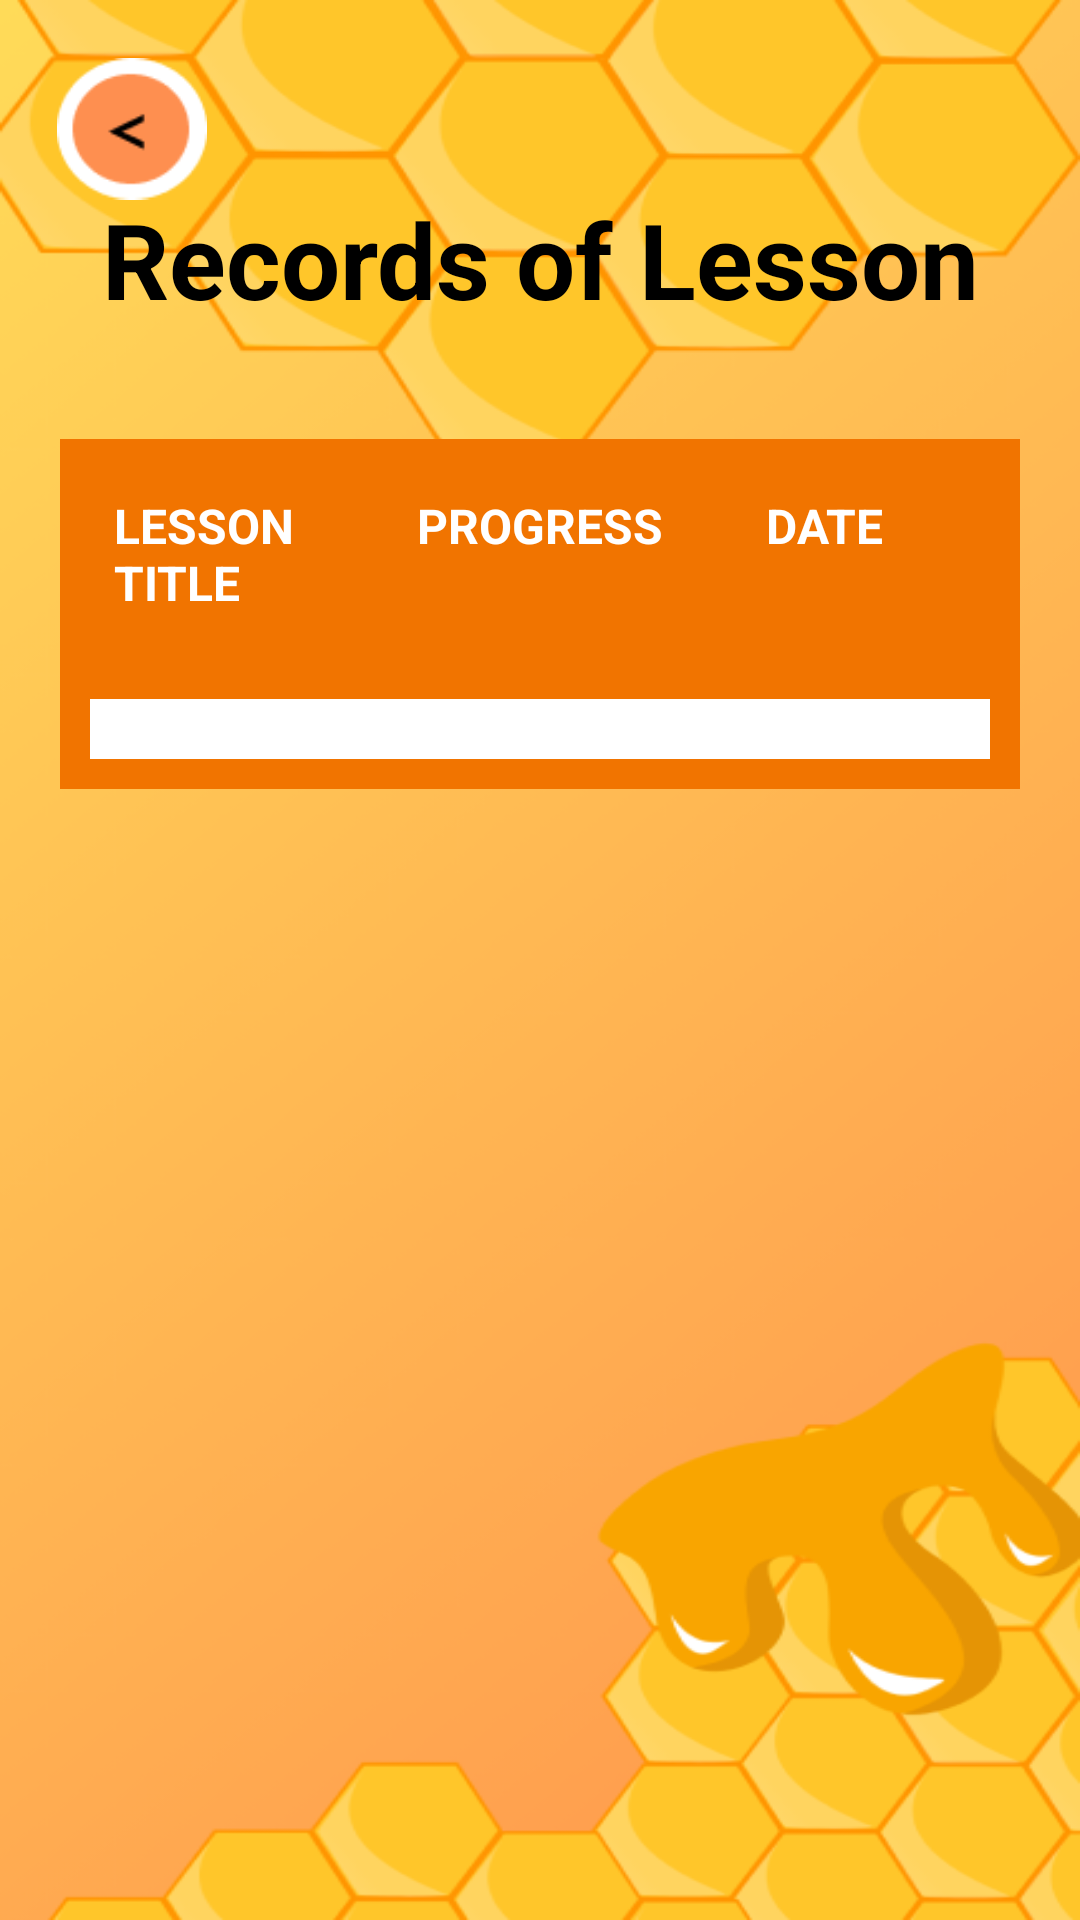

Layout XML and referenced resources for this Android screen:
<!-- AndroidManifest.xml: application theme Theme.GuestureGuide -->
<!-- res/layout/activity_lesson_record.xml -->
<?xml version="1.0" encoding="utf-8"?>
<FrameLayout xmlns:android="http://schemas.android.com/apk/res/android"
    xmlns:tools="http://schemas.android.com/tools"
    android:id="@+id/main"
    android:layout_width="match_parent"
    android:layout_height="match_parent"
    android:background="@drawable/records_bg"
    android:padding="10dp"
    >

    <LinearLayout
        android:layout_width="match_parent"
        android:layout_height="match_parent"
        android:orientation="vertical"
        tools:context=".RecordsFragment">

        
        <LinearLayout
            android:layout_width="match_parent"
            android:layout_height="wrap_content"
            android:orientation="horizontal"
            android:padding="8dp">  

            <ImageButton
                android:id="@+id/back_to_records_button"
                android:layout_width="50dp"
                android:layout_height="50dp"
                android:layout_marginStart="1dp"
                android:adjustViewBounds="true"
                android:scaleType="fitCenter"
                android:src="@drawable/back_btn"
                android:background="@android:color/transparent"
                android:contentDescription="Back" />

            <View
                android:layout_width="0dp"
                android:layout_height="0dp"
                android:layout_weight="1" />

        </LinearLayout>

        
        <TextView
            android:layout_marginTop="-40dp"
            android:layout_width="500dp"
            android:layout_height="100dp"
            android:layout_gravity="center_horizontal"
            android:gravity="center"
            android:text="@string/lesson_record"
            android:textColor="@color/black"
            android:textSize="35sp"
            android:autoSizeTextType="uniform"
            android:autoSizeMinTextSize="15sp"
            android:autoSizeMaxTextSize="35sp"
            android:autoSizeStepGranularity="2sp"
            android:textStyle="bold" />

        
        <LinearLayout
            android:layout_width="match_parent"
            android:layout_height="wrap_content"
            android:orientation="vertical"
            android:background="@color/records_orange"
            android:layout_margin="10dp"
            >

            
            <LinearLayout
                android:id="@+id/table_header"
                android:layout_margin="10dp"
                android:layout_width="match_parent"
                android:layout_height="wrap_content"
                android:orientation="horizontal"
                android:padding="8dp"
                android:background="@color/records_orange">


                <TextView
                    android:layout_width="0dp"
                    android:layout_height="wrap_content"
                    android:layout_weight="1"
                    android:text="LESSON TITLE"
                    android:textColor="@android:color/white"
                    android:textSize="16sp"
                    android:textStyle="bold" />


                <TextView
                    android:layout_width="0dp"
                    android:layout_height="wrap_content"
                    android:layout_weight="1"
                    android:gravity="center"
                    android:text="PROGRESS"
                    android:textColor="@android:color/white"
                    android:textSize="16sp"
                    android:textStyle="bold" />

                
                <TextView
                    android:layout_width="0dp"
                    android:layout_height="wrap_content"
                    android:layout_weight="1"
                    android:gravity="center"
                    android:text="DATE"
                    android:textColor="@android:color/white"
                    android:textSize="16sp"
                    android:textStyle="bold" />
            </LinearLayout>

            
            <androidx.recyclerview.widget.RecyclerView
                android:id="@+id/recyclerView"
                android:layout_width="match_parent"
                android:layout_height="wrap_content"
                android:layout_margin="10dp"
                android:padding="10dp"
                android:layout_gravity="center_horizontal"
                tools:listitem="@layout/item_record_row"
                android:background="@color/white"
                />

        </LinearLayout>

    </LinearLayout>
</FrameLayout>
<!-- res/layout/item_record_row.xml (included above) -->
<?xml version="1.0" encoding="utf-8"?>
<LinearLayout xmlns:android="http://schemas.android.com/apk/res/android"
    android:layout_width="match_parent"
    android:layout_height="wrap_content"
    android:orientation="horizontal"
    android:padding="8dp">

    
    <TextView
        android:id="@+id/quiz_title"
        android:layout_width="0dp"
        android:layout_height="wrap_content"
        android:layout_weight="1"

        android:textColor="@android:color/black"
        android:textSize="15sp"
        android:autoSizeTextType="uniform"
        android:autoSizeMinTextSize="2sp"
        android:autoSizeMaxTextSize="10sp"
        android:autoSizeStepGranularity="2sp"/>

    
    <TextView
        android:id="@+id/quiz_score"
        android:layout_width="0dp"
        android:layout_height="wrap_content"
        android:layout_weight="1"
        android:gravity="center"

        android:textColor="@android:color/black"
        android:textSize="16sp"
        android:autoSizeTextType="uniform"
        android:autoSizeMinTextSize="2sp"
        android:autoSizeMaxTextSize="16sp"
        android:autoSizeStepGranularity="2sp"
        />

    
    <TextView
        android:id="@+id/quiz_date"
        android:layout_width="0dp"
        android:layout_height="wrap_content"
        android:layout_weight="1"
        android:gravity="end"


        android:textColor="@android:color/black"
        android:textSize="16sp"
        android:autoSizeTextType="uniform"
        android:autoSizeMinTextSize="2sp"
        android:autoSizeMaxTextSize="10sp"
        android:autoSizeStepGranularity="2sp"/>
</LinearLayout>
<!-- resources referenced by this layout -->
<resources>
  <color name="black">#000000</color>
  <color name="records_orange">#F17400</color>
  <color name="white">#FFFFFF</color>
  <!-- drawable back_btn: png bitmap (drawable, 1582 bytes) -->
  <!-- drawable records_bg: png bitmap (drawable, 108470 bytes) -->
  <string name="lesson_record">Records of Lesson</string>
  <style name="Theme.GuestureGuide" parent="Base.Theme.GuestureGuide" />
  <style name="Base.Theme.GuestureGuide" parent="Theme.MaterialComponents.DayNight.NoActionBar">
          
          <item name="colorPrimary">@color/colorPrimary</item>
          <item name="colorPrimaryDark">@color/colorPrimaryDark</item>
          <item name="colorAccent">@color/colorPrimary</item>
          <item name="colorControlNormal">@color/colorPrimary</item>
          <item name="colorControlActivated">@color/black</item>
          <item name="colorControlHighlight">@color/colorPrimary</item>
          <item name="colorButtonNormal">@color/colorPrimary</item>
          <item name="android:textColor">@color/black</item> 
      </style>
  <color name="colorPrimary">#0C2D57</color>
  <color name="colorPrimaryDark">#3700B3</color>
</resources>
